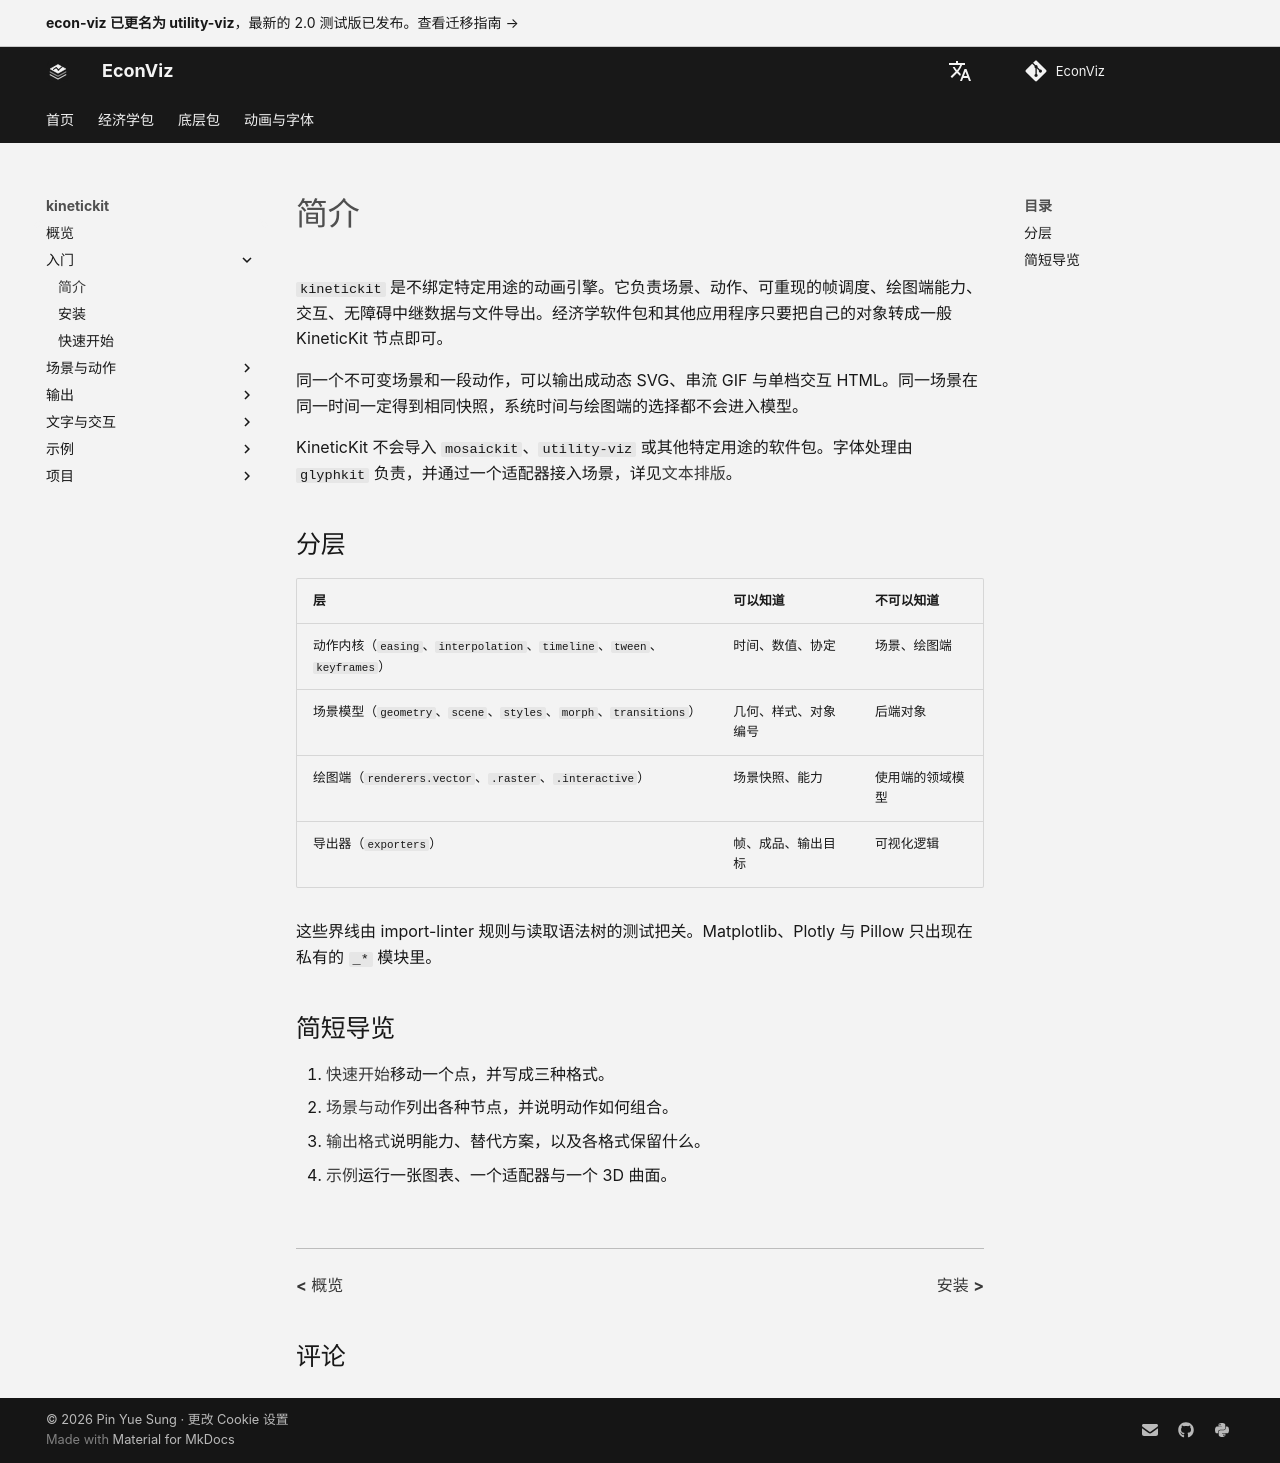

repository: EconViz/econ-viz-docs · page: zh-CN/kinetickit/guides/introduction/index.html · generator: mkdocs

---
seo_title: "简介"
---

# 简介

<span id="sec-intro"></span>

`kinetickit` 是不绑定特定用途的动画引擎。它负责场景、动作、可重现的帧调度、绘图端能力、交互、无障碍中继数据与文件导出。经济学软件包和其他应用程序只要把自己的对象转成一般 KineticKit 节点即可。

同一个不可变场景和一段动作，可以输出成动态 SVG、串流 GIF 与单档交互 HTML。同一场景在同一时间一定得到相同快照，系统时间与绘图端的选择都不会进入模型。

KineticKit 不会导入 `mosaickit`、`utility-viz` 或其他特定用途的软件包。字体处理由 `glyphkit` 负责，并通过一个适配器接入场景，详见[文本排版](typography.md#sec-typography)。

## 分层

| 层 | 可以知道 | 不可以知道 |
| --- | --- | --- |
| 动作内核（`easing`、`interpolation`、`timeline`、`tween`、`keyframes`） | 时间、数值、协定 | 场景、绘图端 |
| 场景模型（`geometry`、`scene`、`styles`、`morph`、`transitions`） | 几何、样式、对象编号 | 后端对象 |
| 绘图端（`renderers.vector`、`.raster`、`.interactive`） | 场景快照、能力 | 使用端的领域模型 |
| 导出器（`exporters`） | 帧、成品、输出目标 | 可视化逻辑 |

这些界线由 import-linter 规则与读取语法树的测试把关。Matplotlib、Plotly 与 Pillow 只出现在私有的 `_*` 模块里。

## 简短导览

1. [快速开始](../quickstart.md)移动一个点，并写成三种格式。
2. [场景与动作](scenes-motion.md)列出各种节点，并说明动作如何组合。
3. [输出格式](outputs.md)说明能力、替代方案，以及各格式保留什么。
4. [示例](examples.md)运行一张图表、一个适配器与一个 3D 曲面。
